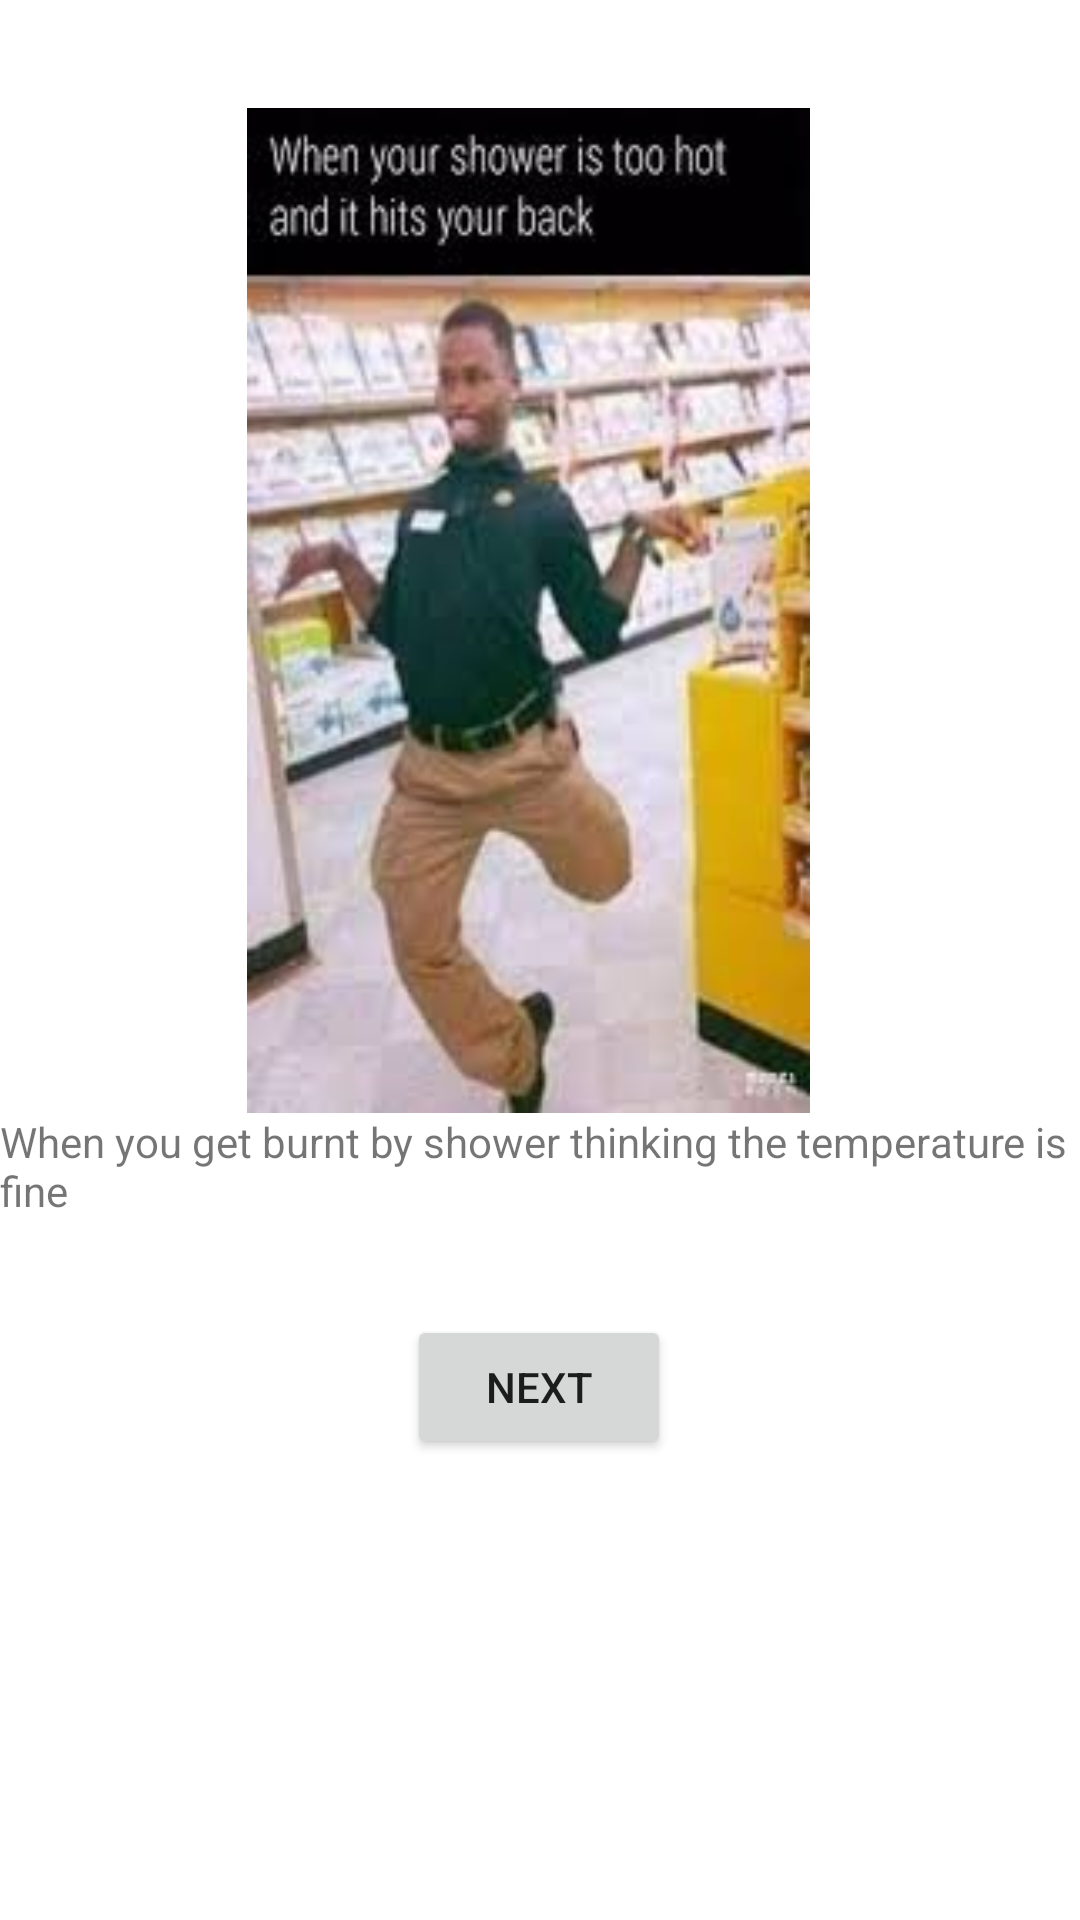

Layout XML and referenced resources for this Android screen:
<!-- AndroidManifest.xml: application theme Theme.Memez -->
<!-- res/layout/activity_main.xml -->
<?xml version="1.0" encoding="utf-8"?>
<androidx.constraintlayout.widget.ConstraintLayout xmlns:android="http://schemas.android.com/apk/res/android"
    xmlns:app="http://schemas.android.com/apk/res-auto"
    xmlns:tools="http://schemas.android.com/tools"
    android:id="@+id/ivmem"
    android:layout_width="match_parent"
    android:layout_height="match_parent"
    tools:context=".MainActivity">

    <androidx.constraintlayout.widget.Guideline
        android:id="@+id/guideline"
        android:layout_width="wrap_content"
        android:layout_height="wrap_content"
        android:orientation="horizontal"
        app:layout_constraintGuide_percent="0.5"/>

    <ImageView
        android:id="@+id/ivmeem"
        android:layout_width="363dp"
        android:layout_height="335dp"
        android:layout_marginStart="16dp"
        android:layout_marginTop="36dp"
        android:layout_marginEnd="16dp"
        app:layout_constraintEnd_toEndOf="parent"
        app:layout_constraintHorizontal_bias="0.62"
        app:layout_constraintStart_toStartOf="parent"
        app:layout_constraintTop_toTopOf="parent"
        app:srcCompat="@drawable/whenwaterishot" />

    <TextView
        android:id="@+id/textView"
        android:layout_width="wrap_content"
        android:layout_height="wrap_content"
        android:layout_marginStart="24dp"
        android:layout_marginEnd="24dp"
        android:text="When you get burnt by shower thinking the temperature is fine"
        app:layout_constraintEnd_toEndOf="parent"
        app:layout_constraintStart_toStartOf="parent"
        app:layout_constraintTop_toBottomOf="@+id/ivmeem" />

    <Button
        android:id="@+id/btnnext"
        android:layout_width="wrap_content"
        android:layout_height="wrap_content"
        android:layout_marginStart="16dp"
        android:layout_marginTop="32dp"
        android:layout_marginEnd="16dp"
        android:text="next"
        app:layout_constraintEnd_toEndOf="parent"
        app:layout_constraintHorizontal_bias="0.498"
        app:layout_constraintStart_toStartOf="parent"
        app:layout_constraintTop_toBottomOf="@+id/textView" />

</androidx.constraintlayout.widget.ConstraintLayout>
<!-- resources referenced by this layout -->
<resources>
  <!-- drawable whenwaterishot: jpeg bitmap (drawable, 9352 bytes) -->
  <style name="Theme.Memez" parent="Theme.MaterialComponents.DayNight.DarkActionBar">
          
          <item name="colorPrimary">@color/purple_500</item>
          <item name="colorPrimaryVariant">@color/purple_700</item>
          <item name="colorOnPrimary">@color/white</item>
          
          <item name="colorSecondary">@color/teal_200</item>
          <item name="colorSecondaryVariant">@color/teal_700</item>
          <item name="colorOnSecondary">@color/black</item>
          
          <item name="android:statusBarColor">?attr/colorPrimaryVariant</item>
          
      </style>
  <!-- not gathered from this repository: default colours our renderer supplied (Android Studio template values) -->
  <color name="purple_500">#FF6200EE</color>
  <color name="purple_700">#FF3700B3</color>
  <color name="teal_200">#FF03DAC5</color>
  <color name="teal_700">#FF018786</color>
  <color name="black">#FF000000</color>
  <color name="white">#FFFFFFFF</color>
</resources>
